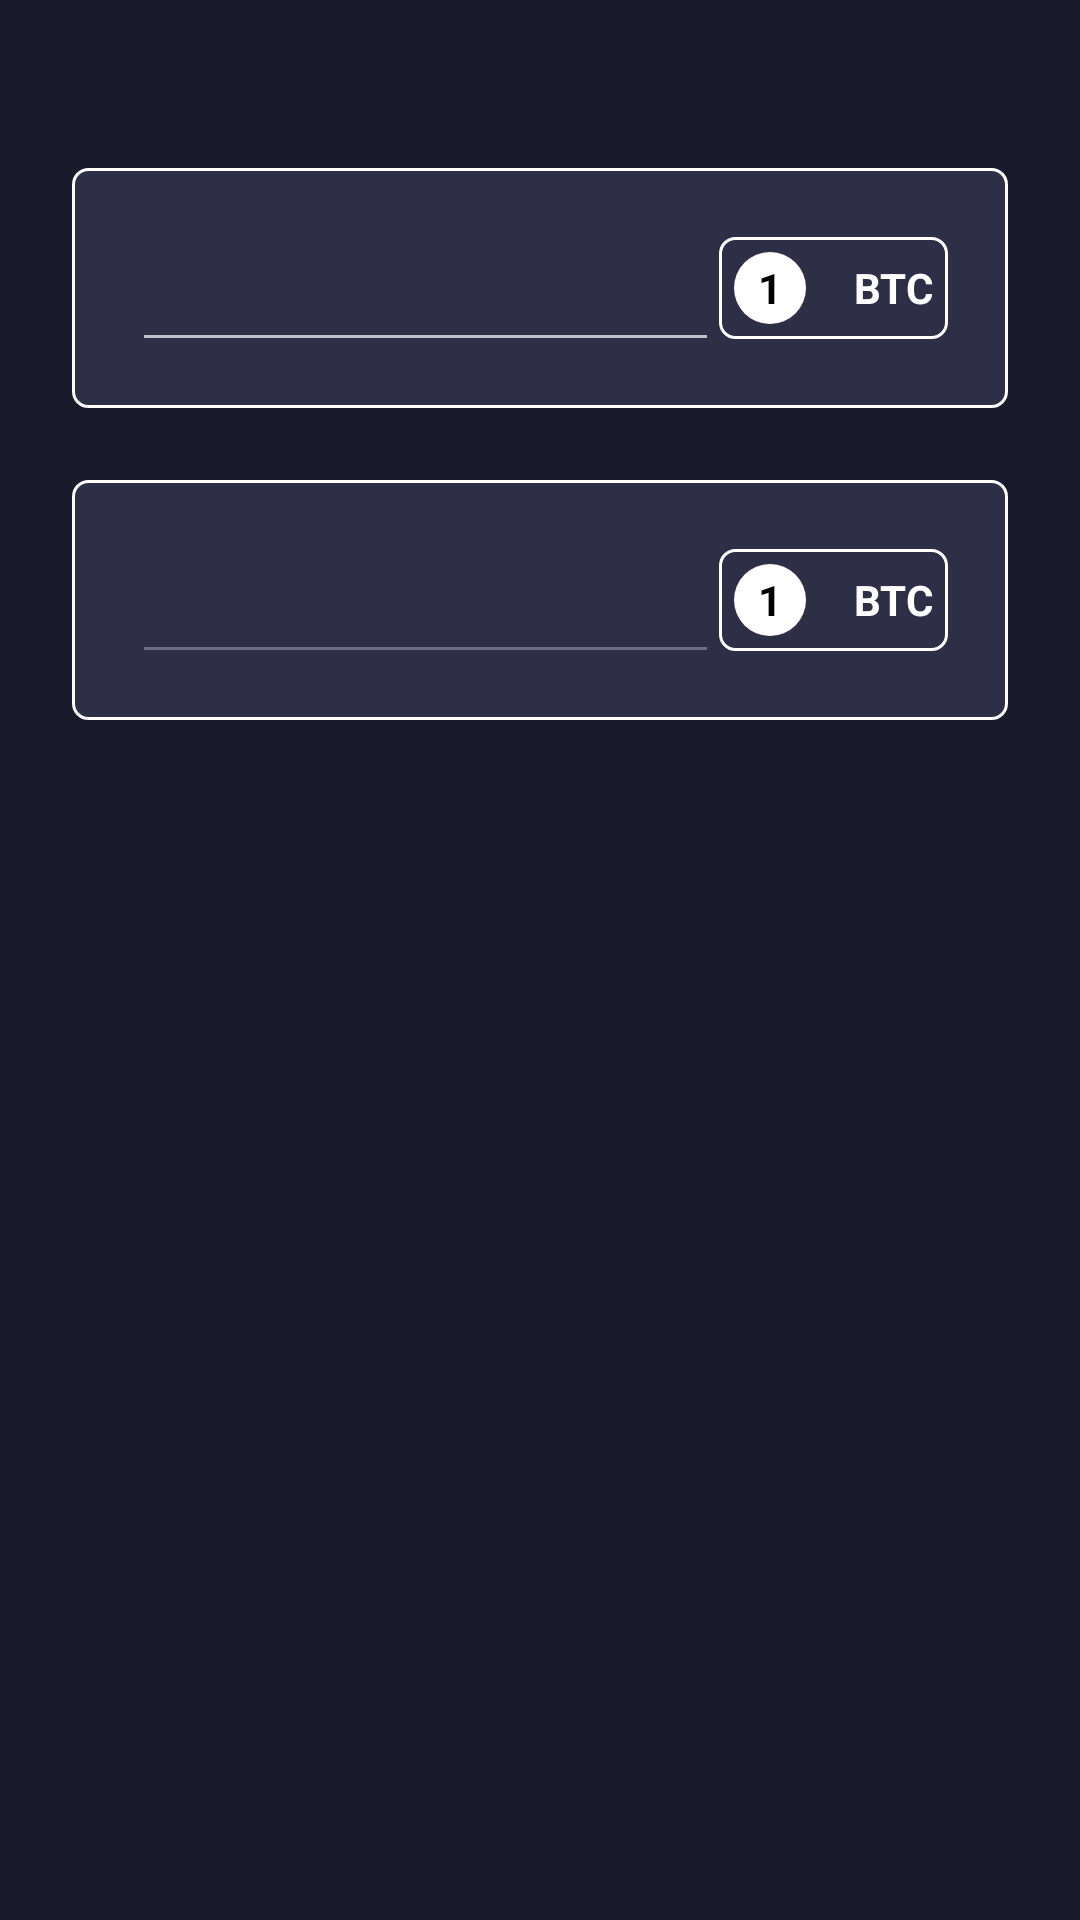

Layout XML and referenced resources for this Android screen:
<!-- AndroidManifest.xml: application theme AppTheme -->
<!-- res/layout/fragment_converter.xml -->
<?xml version="1.0" encoding="utf-8"?>
<LinearLayout xmlns:android="http://schemas.android.com/apk/res/android"
    xmlns:tools="http://schemas.android.com/tools"
    android:layout_width="match_parent"
    android:layout_height="match_parent"
    tools:context=".screens.main.converter.ConverterFragment"
    android:orientation="vertical">
    <androidx.appcompat.widget.Toolbar
        android:id="@+id/converter_toolbar"
        android:layout_width="match_parent"
        android:layout_height="?android:attr/actionBarSize"/>
    <LinearLayout
        android:background="@drawable/bg_converter"
        android:layout_width="match_parent"
        android:layout_height="80dp"
        android:orientation="horizontal"
        android:layout_marginStart="24dp"
        android:layout_marginEnd="24dp"
        android:paddingStart="20dp"
        android:paddingEnd="20dp">
        <EditText
            android:id="@+id/source_amount"
            android:layout_width="match_parent"
            android:layout_height="wrap_content"
            android:layout_weight="1"
            android:layout_gravity="center_vertical"
            android:textColor="@color/white"
            android:textSize="@dimen/size_24"
            android:maxLines="1"
            android:inputType="number"/>
        <LinearLayout
            android:layout_width="wrap_content"
            android:layout_height="wrap_content"
            android:layout_gravity="center_vertical"
            android:layout_weight="0"
            android:background="@drawable/bg_divider">
            <include layout="@layout/layout_currency"
                android:id="@+id/source_currency"
                android:layout_width="match_parent"
                android:layout_height="match_parent"
                android:layout_margin="5dp" />
        </LinearLayout>
    </LinearLayout>
    <LinearLayout
        android:background="@drawable/bg_converter"
        android:layout_width="match_parent"
        android:layout_height="80dp"
        android:orientation="horizontal"
        android:layout_marginStart="24dp"
        android:layout_marginEnd="24dp"
        android:layout_marginTop="24dp"
        android:paddingStart="20dp"
        android:paddingEnd="20dp">
        <EditText
            android:id="@+id/destination_amount"
            android:layout_width="match_parent"
            android:layout_height="wrap_content"
            android:layout_gravity="center_vertical"
            android:layout_weight="1"
            android:textColor="@color/white"
            android:textSize="@dimen/size_24"
            android:maxLines="1"
            android:inputType="number"
            android:enabled="false"/>
        <LinearLayout
            android:layout_width="wrap_content"
            android:layout_height="wrap_content"
            android:layout_gravity="center_vertical"
            android:layout_weight="0"
            android:background="@drawable/bg_divider">
            <include layout="@layout/layout_currency"
                android:id="@+id/destination_currency"
                android:layout_width="match_parent"
                android:layout_height="match_parent"
                android:layout_margin="5dp"/>
        </LinearLayout>
    </LinearLayout>
</LinearLayout>
<!-- res/layout/layout_currency.xml (included above) -->
<?xml version="1.0" encoding="utf-8"?>
<LinearLayout
    xmlns:android="http://schemas.android.com/apk/res/android"
    android:layout_width="wrap_content"
    android:layout_height="wrap_content"
    xmlns:tools="http://schemas.android.com/tools"
    android:orientation="horizontal">
    <FrameLayout
        android:id="@+id/currency_symbol"
        android:layout_width="24dp"
        android:layout_height="24dp">
        <TextView
            android:id="@+id/symbol_text"
            android:layout_width="match_parent"
            android:layout_height="match_parent"
            android:background="@drawable/bg_coin_symbol"
            android:textColor="@color/black"
            android:maxLines="1"
            android:textStyle="bold"
            tools:text="1"
            android:gravity="center"/>
        <ImageView
            android:id="@+id/symbol_icon"
            android:layout_width="match_parent"
            android:layout_height="match_parent"/>
    </FrameLayout>
    <TextView
        android:id="@+id/currency_name"
        android:layout_marginStart="16dp"
        android:layout_width="wrap_content"
        android:layout_height="wrap_content"
        android:gravity="start"
        android:layout_gravity="center_vertical"
        android:textStyle="bold"
        android:textSize="@dimen/size_14"
        android:textColor="@color/white"
        tools:text="BTC"/>
</LinearLayout>
<!-- resources referenced by this layout -->
<resources>
  <color name="black">#000000</color>
  <color name="white">#ffffff</color>
  <dimen name="size_14">14sp</dimen>
  <dimen name="size_24">24sp</dimen>
  <!-- drawable bg_coin_symbol (drawable) -->
  <?xml version="1.0" encoding="utf-8"?>
  <shape android:shape="oval"
      xmlns:android="http://schemas.android.com/apk/res/android">
      <solid android:color="@color/white"/>
      <size android:height="24dp"
            android:width="24dp"/>
  </shape>
  <!-- drawable bg_converter (drawable) -->
  <?xml version="1.0" encoding="utf-8"?>
  <shape android:shape="rectangle"
      xmlns:android="http://schemas.android.com/apk/res/android">
      <corners android:radius="5dp"/>
      <solid android:color="@color/grey_converter"/>
      <stroke android:width="1dp" android:color="@color/white"/>
  </shape>
  <!-- drawable bg_divider (drawable) -->
  <?xml version="1.0" encoding="utf-8"?>
  <shape xmlns:android="http://schemas.android.com/apk/res/android"
      android:shape="rectangle">
      <corners android:radius="5dp"/>
      <stroke android:width="1dp" android:color="@color/white"/>
  </shape>
  <style name="AppTheme" parent="Theme.AppCompat.NoActionBar">
          
          <item name="colorPrimary">@color/colorPrimary</item>
          <item name="colorPrimaryDark">@color/colorPrimaryDark</item>
          <item name="colorAccent">@color/colorAccent</item>
          <item name="android:windowBackground">@color/windowBackground</item>
          <item name="android:navigationBarColor">@color/navigationBarColor</item>
          <item name="windowActionModeOverlay">true</item>
      </style>
  <color name="grey_converter">@color/grey_card</color>
  <color name="colorPrimary">#191a29</color>
  <color name="colorPrimaryDark">#191a29</color>
  <color name="colorAccent">#ffffff</color>
  <color name="windowBackground">#191a2a</color>
  <color name="navigationBarColor">#10101a</color>
  <color name="grey_card">#2e2f47</color>
</resources>
